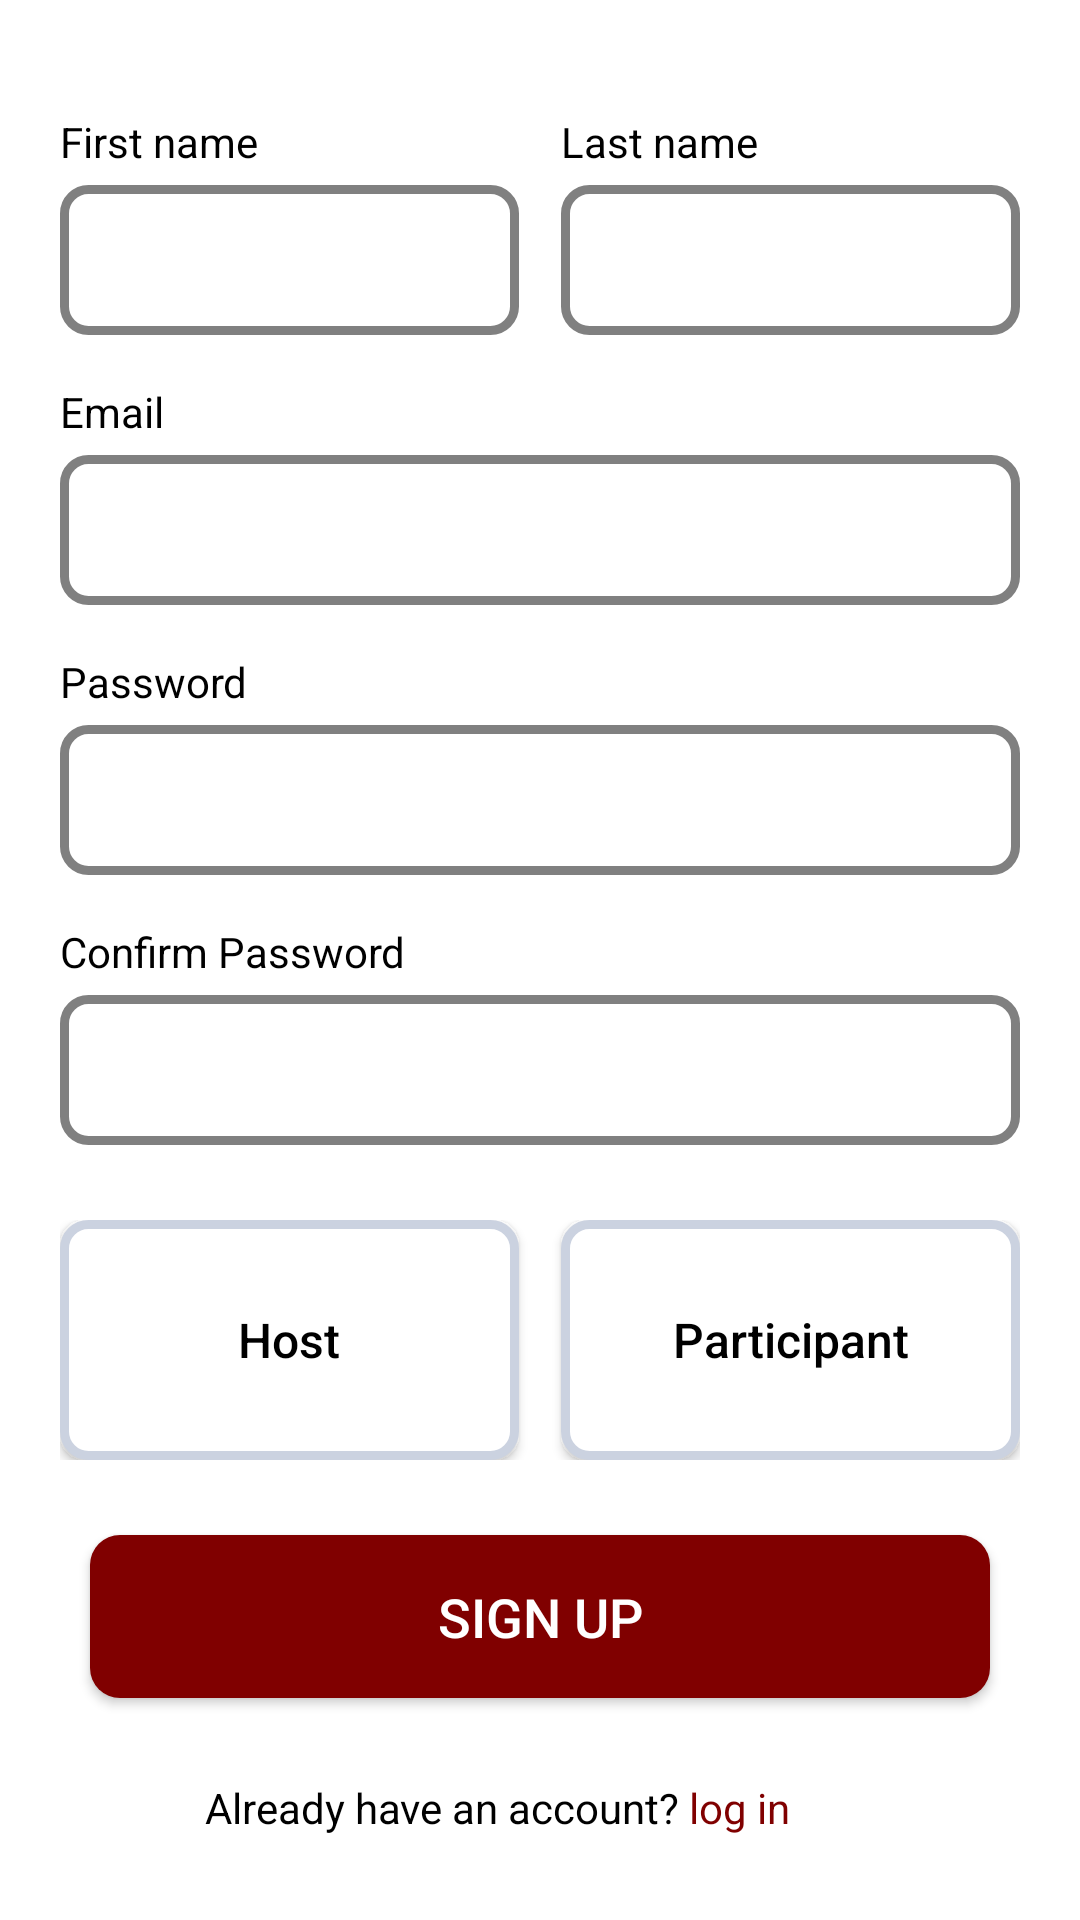

Layout XML and referenced resources for this Android screen:
<!-- AndroidManifest.xml: application theme Theme.WildEvents -->
<!-- res/layout/screen_register.xml -->
<?xml version="1.0" encoding="utf-8"?>
<LinearLayout xmlns:android="http://schemas.android.com/apk/res/android"
    android:orientation="vertical"
    android:layout_width="match_parent"
    android:layout_height="match_parent"
    android:layout_gravity="center_vertical"
    android:gravity="center_vertical">

    <LinearLayout
        android:layout_width="match_parent"
        android:layout_height="wrap_content"
        android:orientation="horizontal"
        android:layout_marginTop="10dp"
        android:layout_marginBottom="16dp"
        >
        <LinearLayout
            android:layout_width="0dp"
            android:layout_height="wrap_content"
            android:orientation="vertical"
            android:layout_marginStart="20dp"
            android:layout_marginEnd="7dp"
            android:layout_weight="1">
            <TextView
                android:layout_width="wrap_content"
                android:layout_height="wrap_content"
                android:textColor="#000"
                android:textSize="14sp"
                android:text="First name"
                />
            <EditText
                android:id="@+id/firstName"
                android:layout_width="match_parent"
                android:layout_height="50dp"
                android:layout_marginTop="5dp"
                android:hint=""
                android:textColor="#333333"
                android:background="@drawable/edittext_background"
                android:padding="3dp"
                android:paddingStart="15dp"
                android:textSize="14sp"
                android:maxLength="100"
                android:inputType="text"
                android:imeOptions="actionNext"/>
            />
        </LinearLayout>

        <LinearLayout
            android:layout_width="0dp"
            android:layout_height="wrap_content"
            android:orientation="vertical"
            android:layout_marginStart="7dp"
            android:layout_marginEnd="20dp"
            android:layout_weight="1">
            <TextView
                android:layout_width="wrap_content"
                android:layout_height="wrap_content"
                android:textColor="#000"
                android:textSize="14sp"
                android:text="Last name"
                />
            <EditText
                android:id="@+id/lastName"
                android:layout_width="match_parent"
                android:layout_height="50dp"
                android:layout_marginTop="5dp"
                android:hint=""
                android:textColor="#333333"
                android:background="@drawable/edittext_background"
                android:padding="3dp"
                android:paddingStart="15dp"
                android:textSize="14sp"
                android:maxLength="100"
                android:inputType="text"
                android:imeOptions="actionNext"/>
            />
        </LinearLayout>
    </LinearLayout>

    <TextView
        android:layout_width="wrap_content"
        android:layout_height="wrap_content"
        android:layout_marginStart="20dp"
        android:textColor="#000"
        android:textSize="14sp"
        android:text="Email"
        />
    <EditText
        android:id="@+id/email"
        android:layout_width="match_parent"
        android:layout_height="50dp"
        android:layout_marginStart="20dp"
        android:layout_marginEnd="20dp"
        android:layout_marginTop="5dp"
        android:layout_marginBottom="0dp"
        android:hint=""
        android:textColor="#333333"
        android:background="@drawable/edittext_background"
        android:padding="3dp"
        android:paddingStart="15dp"
        android:textSize="14sp"
        android:inputType="textEmailAddress"
        android:maxLength="100"
        android:imeOptions="actionNext"/>

    <TextView
        android:layout_width="wrap_content"
        android:layout_height="wrap_content"
        android:layout_marginStart="20dp"
        android:layout_marginTop="16dp"
        android:textColor="#000"
        android:textSize="14dp"
        android:text="Password"
        />
    <EditText
        android:id="@+id/passwordRegister"
        android:layout_width="match_parent"
        android:layout_height="50dp"
        android:layout_marginStart="20dp"
        android:layout_marginEnd="20dp"
        android:layout_marginTop="5dp"
        android:layout_marginBottom="0dp"
        android:hint=""
        android:textColor="#333333"
        android:background="@drawable/edittext_background"
        android:padding="3dp"
        android:textSize="14sp"
        android:paddingStart="15dp"
        android:inputType="textPassword"
        android:maxLength="100"
        android:imeOptions="actionNext"/>

    <TextView
        android:layout_width="wrap_content"
        android:layout_height="wrap_content"
        android:layout_marginStart="20dp"
        android:layout_marginTop="16dp"
        android:textColor="#000"
        android:textSize="14sp"
        android:text="Confirm Password"
        />
    <EditText
        android:id="@+id/confirmPassword"
        android:layout_width="match_parent"
        android:layout_height="50dp"
        android:layout_marginStart="20dp"
        android:layout_marginEnd="20dp"
        android:layout_marginTop="5dp"
        android:layout_marginBottom="0dp"
        android:hint=""
        android:textColor="#333333"
        android:background="@drawable/edittext_background"
        android:padding="3dp"
        android:paddingStart="15dp"
        android:textSize="14sp"
        android:inputType="textPassword"
        android:maxLength="100"/>

    <LinearLayout
        android:orientation="horizontal"
        android:layout_width="match_parent"
        android:layout_height="wrap_content"
        android:layout_marginTop="25dp"
        android:layout_marginStart="20dp"
        android:layout_marginEnd="20dp">

        <androidx.appcompat.widget.AppCompatButton
            android:id="@+id/btnHost"
            android:layout_width="0dp"
            android:layout_weight="1"
            android:layout_marginEnd="7dp"
            android:layout_height="80dp"
            android:text="Host"
            android:textAllCaps="false"
            android:textColor="@color/black"
            android:textSize= "16sp"
            android:layout_gravity="center"
            android:background="@drawable/button_select"
            />
        <androidx.appcompat.widget.AppCompatButton
            android:id="@+id/btnStudent"
            android:layout_width="0dp"
            android:layout_weight="1"
            android:layout_marginStart="7dp"
            android:layout_height="80dp"
            android:text="Participant"
            android:textAllCaps="false"
            android:textColor="@color/black"
            android:textSize= "16sp"
            android:layout_gravity="center"
            android:background="@drawable/button_select"
            />


    </LinearLayout>

    <Button
        android:id="@+id/btnSignup"
        android:layout_width="300dp"
        android:layout_height="wrap_content"
        android:padding="15dp"
        android:text="Sign up"
        android:textColor="@color/white"
        android:textSize= "18sp"
        android:layout_gravity="center"
        android:layout_marginTop="25dp"
        android:textAllCaps="true"
        android:background="@drawable/button_background"
        />

    <LinearLayout
        android:layout_width="match_parent"
        android:layout_height="wrap_content"
        android:orientation="horizontal"
        android:layout_gravity="center"
        android:layout_marginTop="27dp"
        android:layout_marginStart="0dp"
        android:layout_marginEnd="20dp"
        >
        <TextView
            android:layout_width="0dp"
            android:layout_height="wrap_content"
            android:text="Already have an account? "
            android:layout_weight=".48"
            android:textSize="14sp"
            android:textColor="#000"
            android:textAlignment="textEnd"
            />
        <TextView
            android:id="@+id/goToLogin"
            android:layout_width="0dp"
            android:layout_height="wrap_content"
            android:textSize="14sp"
            android:textColor="#800000"
            android:text="log in"
            android:layout_weight=".2"
            />
    </LinearLayout>
</LinearLayout>
<!-- resources referenced by this layout -->
<resources>
  <color name="black">#000000</color>
  <color name="white">#FFFFFF</color>
  <!-- drawable button_background (drawable) -->
  <?xml version="1.0" encoding="utf-8"?>
  <shape xmlns:android="http://schemas.android.com/apk/res/android">
      <solid android:color="#800000"/>
      <corners android:radius="10dp"/>
  
  </shape>
  <!-- drawable button_select (drawable) -->
  <?xml version="1.0" encoding="utf-8"?>
      <selector xmlns:android="http://schemas.android.com/apk/res/android">
  
          
          <item android:state_selected="true" >
              <shape android:shape="rectangle" >
                  <solid android:color="#FFFFFF"/>
                  <stroke android:width="3dp" android:color="#800000"/>
                  <corners android:radius="8dp"/>
              </shape>
          </item>
  
          
          <item>
              <shape android:shape="rectangle">
                  <solid android:color="#FFFFFF"/> 
                  <stroke android:width="3dp" android:color="#CBD2E0"/>
                  <corners android:radius="8dp"/>
              </shape>
          </item>
  
      </selector>
  <!-- drawable edittext_background (drawable) -->
  <selector xmlns:android="http://schemas.android.com/apk/res/android">
      
      <item android:state_focused="true">
          <shape android:shape="rectangle">
              <solid android:color="#FFFFFF" />
              <stroke android:width="3dp" android:color="#800000" /> 
              <corners android:radius="8dp" />
              <padding
                  android:left="10dp"
                  android:top="10dp"
                  android:right="10dp"
                  android:bottom="10dp" />
          </shape>
      </item>
  
      
      <item>
          <shape android:shape="rectangle">
              <solid android:color="#FFFFFF" />
              <stroke android:width="3dp" android:color="#808080" /> 
              <corners android:radius="8dp" />
              <padding
                  android:left="10dp"
                  android:top="10dp"
                  android:right="10dp"
                  android:bottom="10dp" />
          </shape>
      </item>
  </selector>
  <style name="Theme.WildEvents" parent="Theme.MaterialComponents.Light.NoActionBar">
          <item name="colorPrimary">@color/primary</item>
          <item name="colorPrimaryVariant">@color/primaryVariant</item>
          <item name="colorOnPrimary">@color/onPrimary</item>
          <item name="colorSecondary">@color/primary</item>
  
      </style>
  <color name="primary">#89333b</color>
  <color name="primaryVariant">#DDA768</color>
  <color name="onPrimary">#FFFFFF</color>
</resources>
